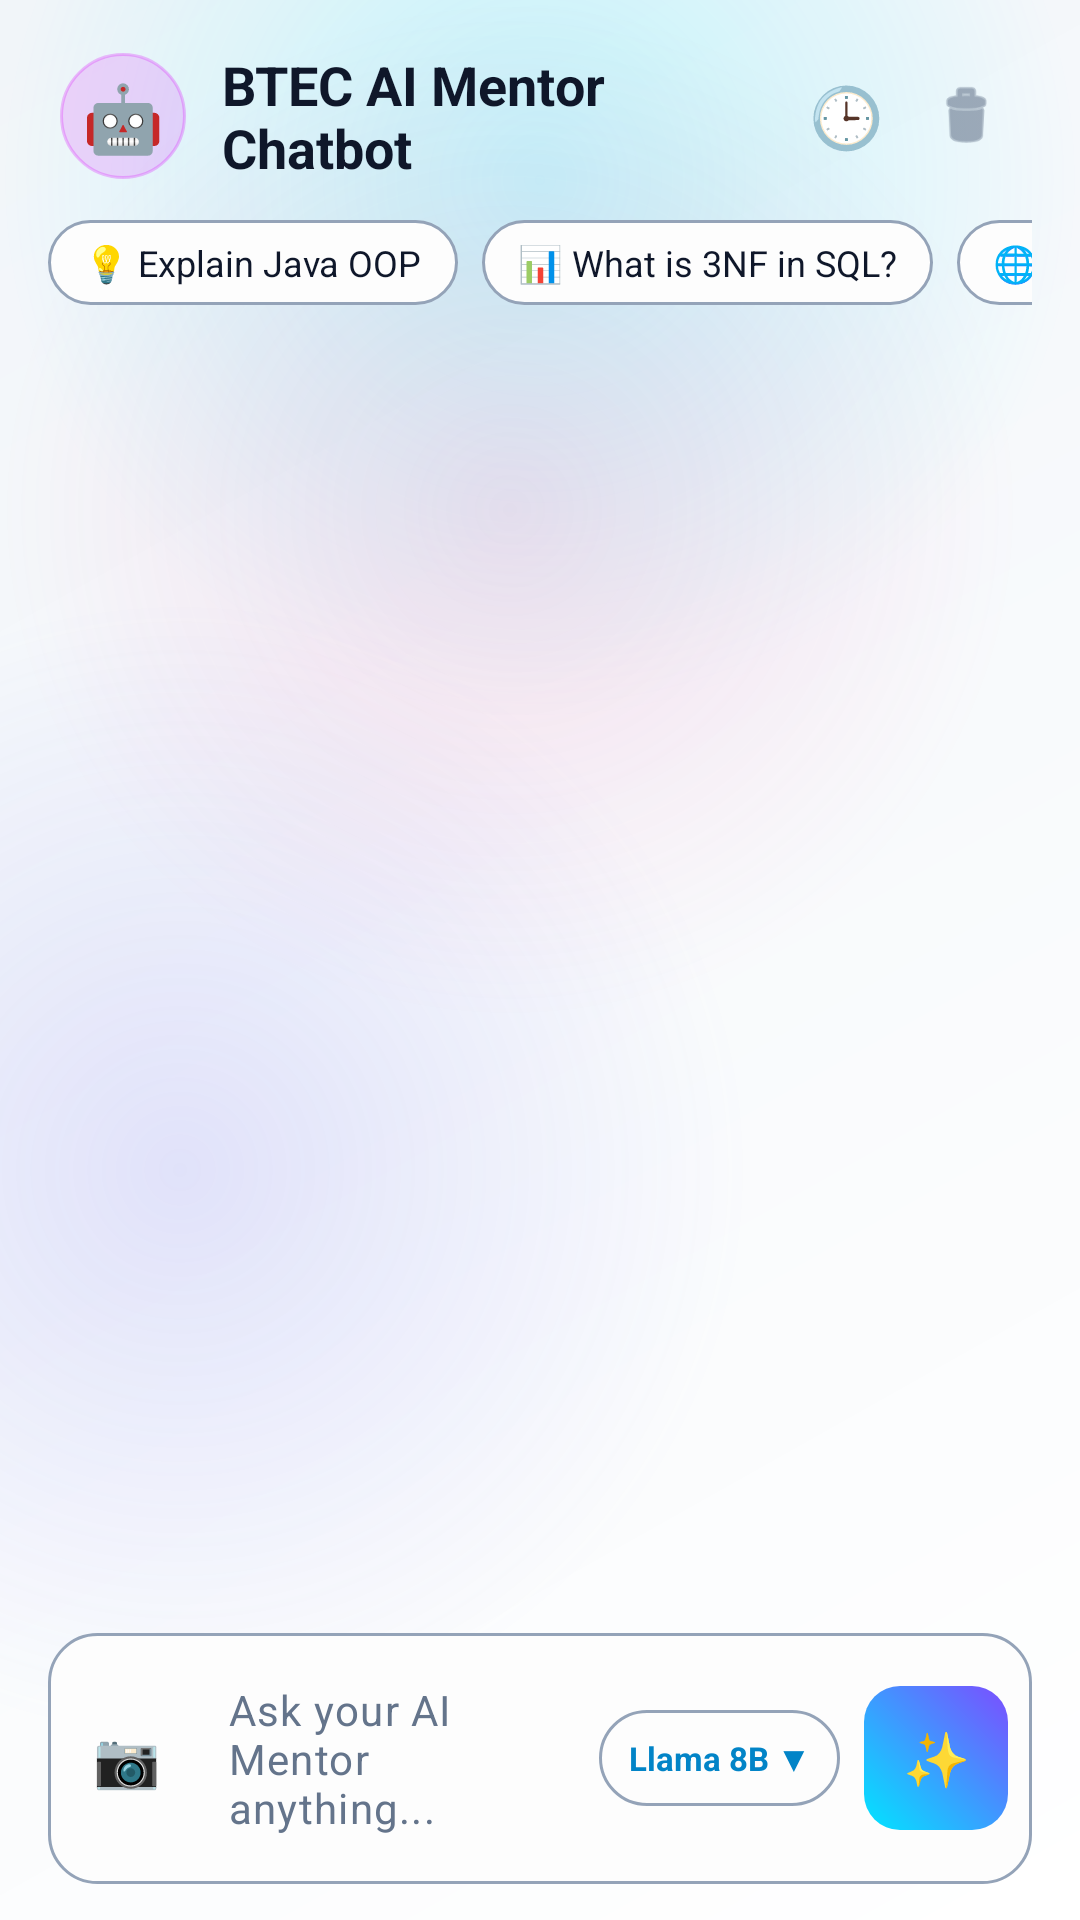

Reconstruct the res/layout file that produces this screen, plus the resources it refers to.
<!-- AndroidManifest.xml: application theme Theme.AIMentor -->
<!-- res/layout/fragment_quiz.xml -->
<?xml version="1.0" encoding="utf-8"?>
<androidx.constraintlayout.widget.ConstraintLayout xmlns:android="http://schemas.android.com/apk/res/android"
    xmlns:app="http://schemas.android.com/apk/res-auto"
    xmlns:tools="http://schemas.android.com/tools"
    android:layout_width="match_parent"
    android:layout_height="match_parent"
    android:background="@drawable/bg_ai_mentor_dashboard"
    tools:context=".Fragments.QuizFragment">

    
    <LinearLayout
        android:id="@+id/headerChat"
        android:layout_width="match_parent"
        android:layout_height="wrap_content"
        android:orientation="horizontal"
        android:gravity="center_vertical"
        android:paddingHorizontal="20dp"
        android:paddingTop="16dp"
        android:paddingBottom="12dp"
        app:layout_constraintTop_toTopOf="parent"
        app:layout_constraintStart_toStartOf="parent"
        app:layout_constraintEnd_toEndOf="parent">

        
        <FrameLayout
            android:layout_width="42dp"
            android:layout_height="42dp"
            android:background="@drawable/bg_icon_circle_purple">

            <TextView
                android:layout_width="wrap_content"
                android:layout_height="wrap_content"
                android:layout_gravity="center"
                android:text="🤖"
                android:textSize="22sp" />
        </FrameLayout>

        <LinearLayout
            android:layout_width="0dp"
            android:layout_height="wrap_content"
            android:layout_weight="1"
            android:orientation="vertical"
            android:layout_marginStart="12dp">

            <TextView
                android:layout_width="wrap_content"
                android:layout_height="wrap_content"
                android:text="BTEC AI Mentor Chatbot"
                android:textColor="@color/text_primary"
                android:textSize="18sp"
                android:textStyle="bold" />
        </LinearLayout>

        
        <TextView
            android:id="@+id/btnShowHistory"
            android:layout_width="36dp"
            android:layout_height="36dp"
            android:text="🕒"
            android:textSize="20sp"
            android:gravity="center"
            android:background="?attr/selectableItemBackgroundBorderless"
            android:clickable="true"
            android:focusable="true"
            android:layout_marginEnd="4dp"
            android:contentDescription="Recent Chat History List" />

        
        <ImageView
            android:id="@+id/btnClearChat"
            android:layout_width="36dp"
            android:layout_height="36dp"
            android:src="@android:drawable/ic_menu_delete"
            app:tint="@color/text_secondary"
            android:background="?attr/selectableItemBackgroundBorderless"
            android:clickable="true"
            android:focusable="true"
            android:padding="6dp"
            android:contentDescription="Clear Chat History" />
    </LinearLayout>

    
    <HorizontalScrollView
        android:id="@+id/scrollChips"
        android:layout_width="match_parent"
        android:layout_height="wrap_content"
        android:scrollbars="none"
        android:paddingHorizontal="16dp"
        android:paddingBottom="8dp"
        app:layout_constraintTop_toBottomOf="@id/headerChat"
        app:layout_constraintStart_toStartOf="parent"
        app:layout_constraintEnd_toEndOf="parent">

        <LinearLayout
            android:layout_width="wrap_content"
            android:layout_height="wrap_content"
            android:orientation="horizontal">

            <TextView
                android:id="@+id/chipChat1"
                android:layout_width="wrap_content"
                android:layout_height="wrap_content"
                android:text="💡 Explain Java OOP"
                android:textColor="@color/text_primary"
                android:textSize="12sp"
                android:background="@drawable/card_glossy_glass"
                android:paddingHorizontal="12dp"
                android:paddingVertical="6dp"
                android:clickable="true"
                android:focusable="true" />

            <TextView
                android:id="@+id/chipChat2"
                android:layout_width="wrap_content"
                android:layout_height="wrap_content"
                android:text="📊 What is 3NF in SQL?"
                android:textColor="@color/text_primary"
                android:textSize="12sp"
                android:background="@drawable/card_glossy_glass"
                android:paddingHorizontal="12dp"
                android:paddingVertical="6dp"
                android:layout_marginStart="8dp"
                android:clickable="true"
                android:focusable="true" />

            <TextView
                android:id="@+id/chipChat3"
                android:layout_width="wrap_content"
                android:layout_height="wrap_content"
                android:text="🌐 Explain REST API"
                android:textColor="@color/text_primary"
                android:textSize="12sp"
                android:background="@drawable/card_glossy_glass"
                android:paddingHorizontal="12dp"
                android:paddingVertical="6dp"
                android:layout_marginStart="8dp"
                android:clickable="true"
                android:focusable="true" />

            <TextView
                android:id="@+id/chipChat4"
                android:layout_width="wrap_content"
                android:layout_height="wrap_content"
                android:text="🛡️ Network Security Basics"
                android:textColor="@color/text_primary"
                android:textSize="12sp"
                android:background="@drawable/card_glossy_glass"
                android:paddingHorizontal="12dp"
                android:paddingVertical="6dp"
                android:layout_marginStart="8dp"
                android:clickable="true"
                android:focusable="true" />

            <TextView
                android:id="@+id/chipChat5"
                android:layout_width="wrap_content"
                android:layout_height="wrap_content"
                android:text="📝 Quiz me on SD201!"
                android:textColor="@color/text_primary"
                android:textSize="12sp"
                android:background="@drawable/card_glossy_glass"
                android:paddingHorizontal="12dp"
                android:paddingVertical="6dp"
                android:layout_marginStart="8dp"
                android:clickable="true"
                android:focusable="true" />
        </LinearLayout>
    </HorizontalScrollView>

    
    <androidx.recyclerview.widget.RecyclerView
        android:id="@+id/rvChatMessages"
        android:layout_width="match_parent"
        android:layout_height="0dp"
        android:clipToPadding="false"
        android:paddingVertical="8dp"
        app:layout_constraintTop_toBottomOf="@id/scrollChips"
        app:layout_constraintBottom_toTopOf="@id/inputCard"
        app:layout_constraintStart_toStartOf="parent"
        app:layout_constraintEnd_toEndOf="parent" />

    
    <LinearLayout
        android:id="@+id/inputCard"
        android:layout_width="match_parent"
        android:layout_height="wrap_content"
        android:orientation="horizontal"
        android:gravity="center_vertical"
        android:background="@drawable/card_glossy_glass"
        android:padding="8dp"
        android:layout_marginHorizontal="16dp"
        android:layout_marginBottom="12dp"
        app:layout_constraintBottom_toBottomOf="parent"
        app:layout_constraintStart_toStartOf="parent"
        app:layout_constraintEnd_toEndOf="parent">

        <TextView
            android:id="@+id/btnAttachImage"
            android:layout_width="36dp"
            android:layout_height="36dp"
            android:text="📷"
            android:textSize="18sp"
            android:gravity="center"
            android:background="?attr/selectableItemBackgroundBorderless"
            android:clickable="true"
            android:focusable="true"
            android:contentDescription="Attach Homework Photo" />

        <EditText
            android:id="@+id/edtChatMessage"
            android:layout_width="0dp"
            android:layout_height="wrap_content"
            android:layout_weight="1"
            android:hint="Ask your AI Mentor anything..."
            android:textColorHint="@color/text_secondary"
            android:textColor="@color/text_primary"
            android:textSize="14sp"
            android:background="@null"
            android:paddingHorizontal="10dp"
            android:paddingVertical="8dp"
            android:maxLines="4"
            android:inputType="textCapSentences|textMultiLine" />

        
        <LinearLayout
            android:id="@+id/btnSelectModel"
            android:layout_width="wrap_content"
            android:layout_height="32dp"
            android:orientation="horizontal"
            android:gravity="center_vertical"
            android:background="@drawable/card_glossy_glass"
            android:paddingHorizontal="10dp"
            android:layout_marginEnd="8dp"
            android:clickable="true"
            android:focusable="true">

            <TextView
                android:id="@+id/tvSelectedModel"
                android:layout_width="wrap_content"
                android:layout_height="wrap_content"
                android:text="Llama 8B ▼"
                android:textColor="@color/accent_blue"
                android:textSize="11sp"
                android:textStyle="bold" />
        </LinearLayout>

        <com.google.android.material.button.MaterialButton
            android:id="@+id/btnSendMessage"
            android:layout_width="48dp"
            android:layout_height="48dp"
            android:text="✨"
            android:textSize="18sp"
            android:padding="0dp"
            app:backgroundTint="@null"
            android:background="@drawable/bg_btn_ai_glow"
            app:cornerRadius="24dp"
            android:insetLeft="0dp"
            android:insetTop="0dp"
            android:insetRight="0dp"
            android:insetBottom="0dp"
            android:contentDescription="Send Message" />
    </LinearLayout>

</androidx.constraintlayout.widget.ConstraintLayout>
<!-- resources referenced by this layout -->
<resources>
  <color name="accent_blue">#0284C7</color>
  <color name="text_primary">#0F172A</color>
  <color name="text_secondary">#64748B</color>
  <!-- drawable bg_btn_ai_glow (drawable) -->
  <?xml version="1.0" encoding="utf-8"?>
  <shape xmlns:android="http://schemas.android.com/apk/res/android"
      android:shape="rectangle">
      <gradient
          android:startColor="#00E5FF"
          android:endColor="#7C4DFF"
          android:angle="45"
          android:type="linear" />
      <corners android:radius="12dp" />
  </shape>
  <!-- drawable bg_icon_circle_purple (drawable) -->
  <?xml version="1.0" encoding="utf-8"?>
  <shape xmlns:android="http://schemas.android.com/apk/res/android"
      android:shape="oval">
      <solid android:color="#26D500F9" />
      <stroke
          android:width="1dp"
          android:color="#40D500F9" />
  </shape>
  <!-- drawable card_glossy_glass (drawable) -->
  <?xml version="1.0" encoding="utf-8"?>
  <shape xmlns:android="http://schemas.android.com/apk/res/android"
      android:shape="rectangle">
      
      <solid android:color="@color/glass_card_bg" />
      
      
      <stroke
          android:width="1dp"
          android:color="@color/glass_card_stroke" />
      
      
      <corners android:radius="16dp" />
  </shape>
  <style name="Theme.AIMentor" parent="Base.Theme.AIMentor" />
  <color name="bg_dark_start">#FFFFFF</color>
  <color name="bg_dark_center">#F8FAFC</color>
  <color name="bg_dark_end">#F1F5F9</color>
  <color name="glass_card_bg">#FDFDFD</color>
  <color name="glass_card_stroke">#94A3B8</color>
  <style name="Base.Theme.AIMentor" parent="Theme.Material3.DayNight.NoActionBar">
          
          <item name="colorPrimary">@color/accent_blue</item>
          <item name="colorSecondary">@color/accent_purple</item>
          
          
          <item name="android:windowBackground">@color/bg_dark_start</item>
          <item name="android:textColorPrimary">@color/text_primary</item>
          <item name="android:textColorSecondary">@color/text_secondary</item>
          
          
          <item name="textInputStyle">@style/Widget.Material3.TextInputLayout.OutlinedBox</item>
          <item name="editTextStyle">@style/GlossyEditTextStyle</item>
      </style>
  <color name="accent_purple">#7C3AED</color>
  <style name="GlossyEditTextStyle" parent="Widget.Material3.TextInputEditText.OutlinedBox">
          <item name="android:textColor">@color/text_primary</item>
          <item name="android:textColorHint">@color/text_secondary</item>
          <item name="android:textSize">16sp</item>
      </style>
</resources>
